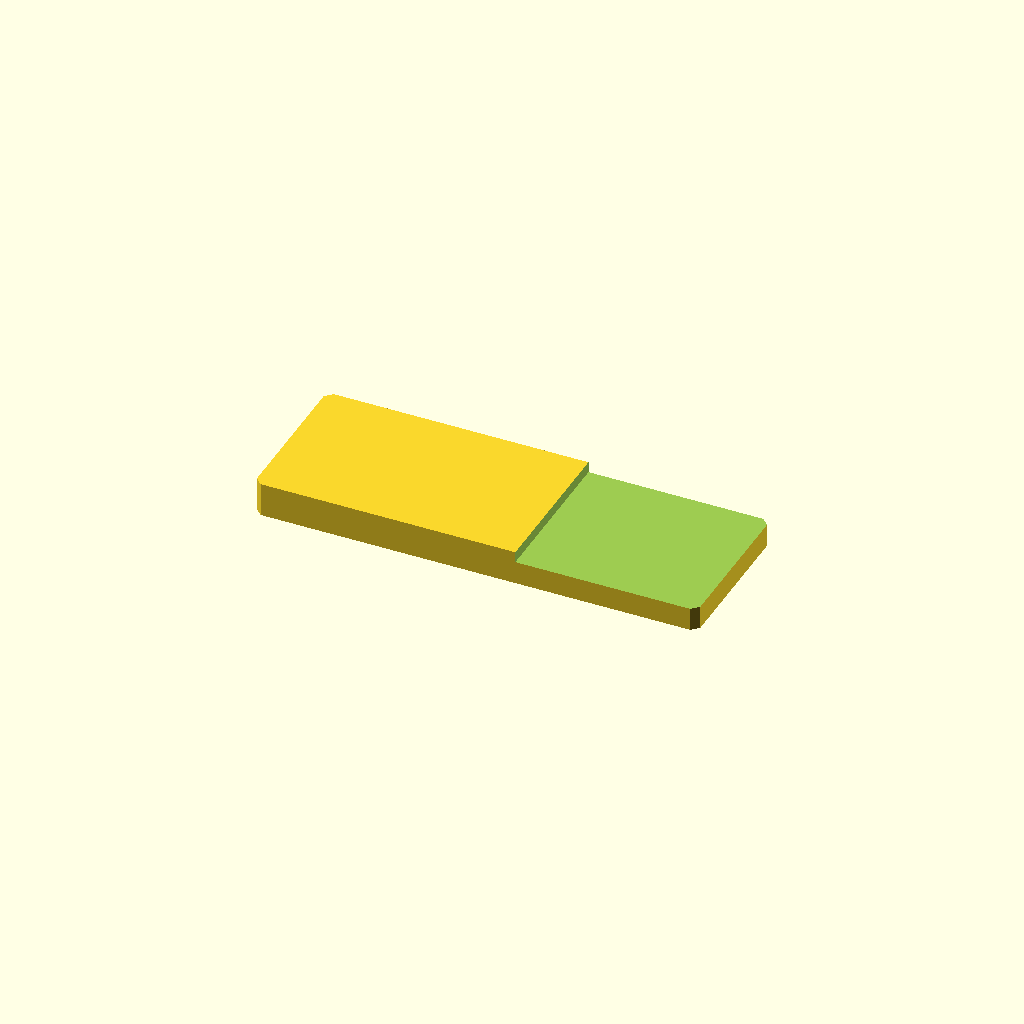
Cell 1: the model at its default parameters.
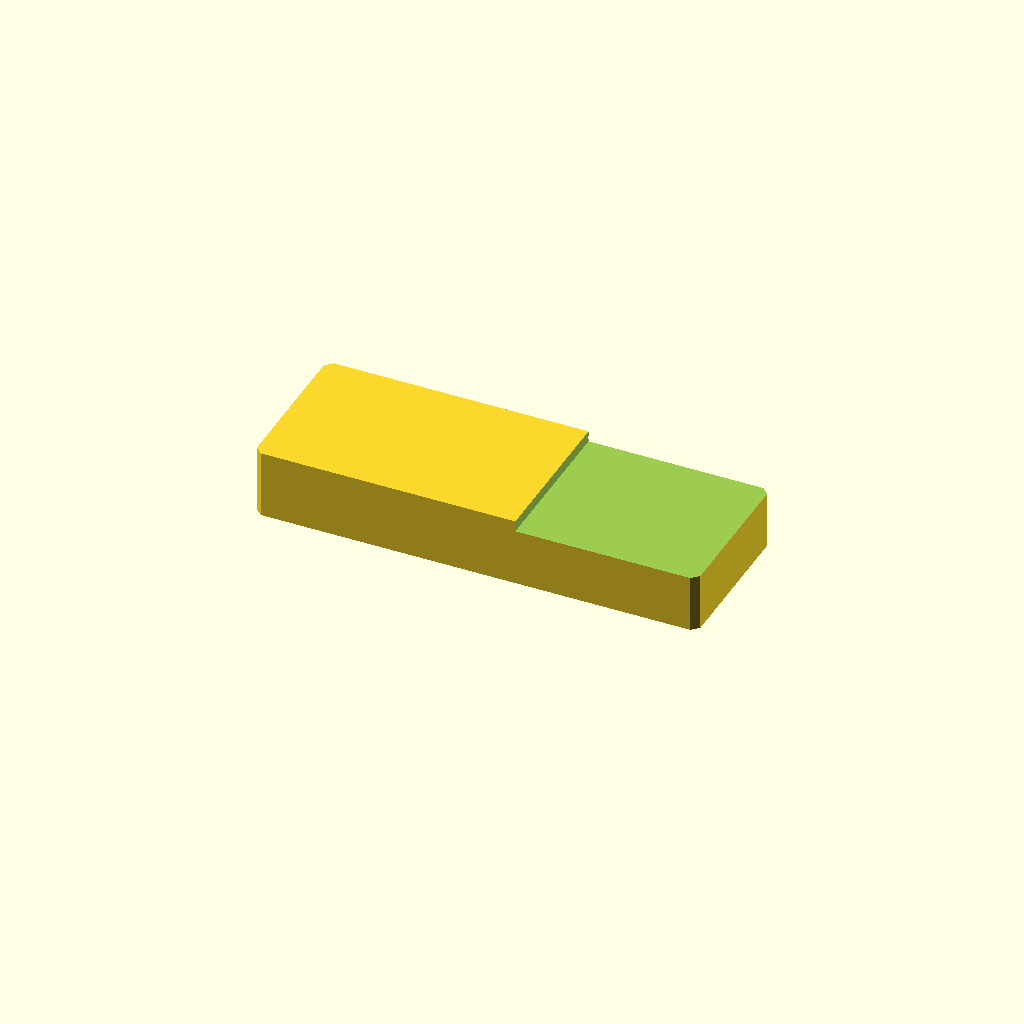
Cell 2 — plate_t set to 20, the other parameters unchanged.
One fixed orthographic camera (rotation 55°, 0°, 25°; colour scheme Cornfield) for every cell.
The OpenSCAD source (optional_data/data/sketch2/steppedbars/part_0064.scad):
$fn = 32;

// ----------------------------------------------------------------------
// Stepped bar: endstep, 130 x 46 x 10/6.8 mm
// ----------------------------------------------------------------------

// --- parameters (mm) ---
bar_l = 130;              // bar length, X
bar_w = 46;               // bar width, Y
plate_t = 10;             // thickness of the thick zone, Z
thin_t = 6.8;             // thickness of the thin zone
corner_c = 2;             // corner chamfer of the bar
step_cut = 3.2;           // material removed from the thin zone
step_x = 76.7;            // step position from the left end
depth_1 = 3.2;            // depth of cut 1 from the top face

profile = [[2, 0], [128, 0], [130, 2], [130, 44], [128, 46], [2, 46], [0, 44], [0, 2]];  // primary outline, 8 points, counter clockwise
void_1 = [[76.7, -1], [131, -1], [131, 47], [76.7, 47]];  // thin zone beyond the step, 4 points

// --- the one profile operation ---
difference() {
  linear_extrude(height = plate_t) polygon(points = profile);
  translate([0, 0, plate_t - depth_1])
    linear_extrude(height = depth_1 + 1) polygon(points = void_1);
}
Customizer parameters (derived from the source; name, type, default, range or options):
bar_l: number, default 130
bar_w: number, default 46
plate_t: number, default 10
thin_t: number, default 6.8
corner_c: number, default 2
step_cut: number, default 3.2
step_x: number, default 76.7
depth_1: number, default 3.2
